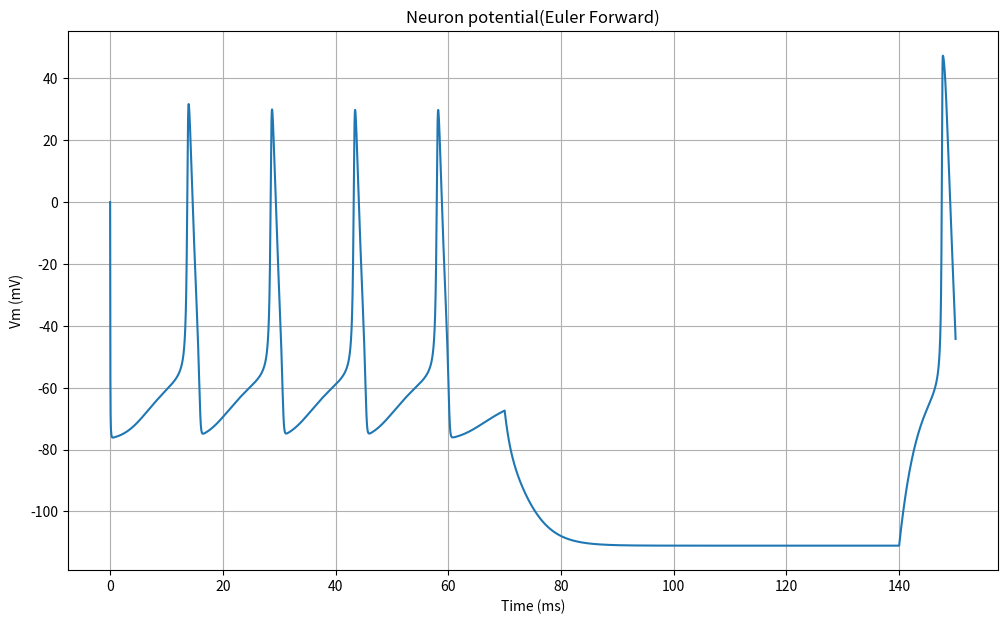
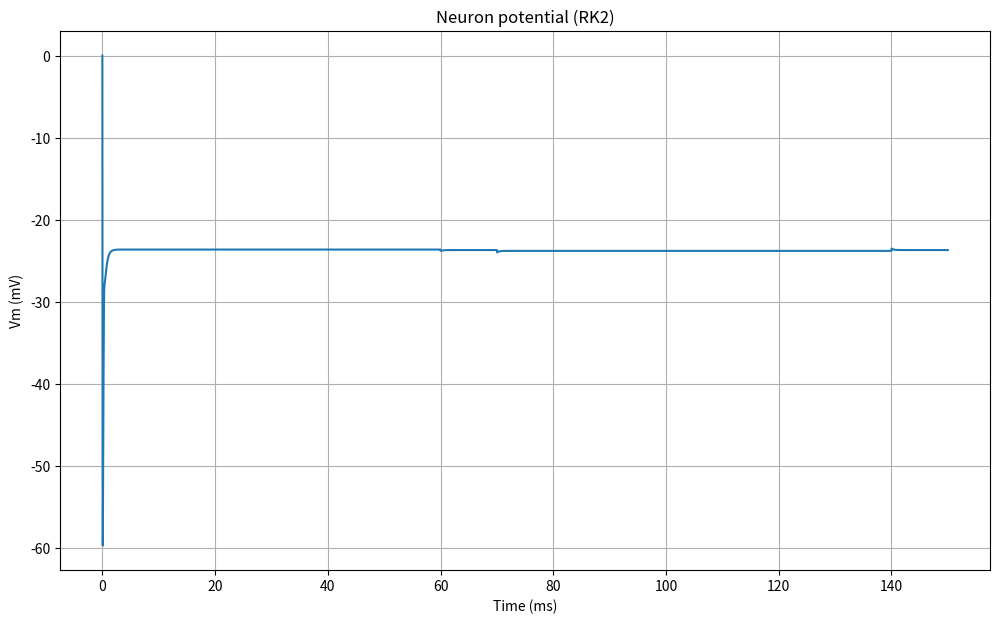

These charts were generated, in order, by the following Python code:
##
import matplotlib.pyplot as plt
import numpy as np

from scipy.integrate import odeint

# Start and end time (in milliseconds)
tmin = 0.0
tmax = 150.0

# Average sodoum channel conductance per unit area (mS/cm^2)
gNa = 120.0

# Average potassium channel conductance per unit area (mS/cm^2)
gK = 36.0

# Average leak channel conductance per unit area (mS/cm^2)
gL = 0.3

# Membrane capacitance per unit area (uF/cm^2)
Cm = 1.0

# Sodium potential (mV)
ENa = 50.0

# Potassium potential (mV)
Ek = -77.0

# Leak potential (mV)
EL = -54.4

# Time values
T = np.linspace(tmin, tmax, 10000)

Tbase = 6.3

Q10 = 3.0


# Potassium ion-channel rate functions


# Sodium ion-channel rate functions
def alpha_n(V):
    return (0.01 * (V + 55.0)) / (1.0 - np.exp(-(V + 55.0) / 10.0))


def beta_n(V):
    return 0.125 * np.exp(-(V + 65.0) / 80.0)


def alpha_m(V):
    return 0.1 * (V + 40.0) / (1.0 - np.exp(-(V + 40.0) / 10.0))


def beta_m(V):
    return 4.0 * np.exp(-(V + 65.0) / 18.0)


def alpha_h(V):
    return 0.07 * np.exp(-(V + 65.0) / 20.0)


def beta_h(V):
    return 1.0 / (1.0 + np.exp(-(V + 35.0) / 10.0))


def FV(t, Vm, m, n, h):
    GK = (gK / Cm) * (n ** 4.0)
    GNa = (gNa / Cm) * (m ** 3.0) * h
    GL = gL / Cm

    INa = (GNa * (Vm - ENa))
    Ik = (GK * (Vm - Ek))
    Il = (GL * (Vm - EL))

    return (I(t) / Cm) - (INa + Ik + Il)


def FN(Vm, n, T):
    return phi(T) * (alpha_n(Vm) * (1.0 - n)) - (beta_n(Vm) * n)


def FM(Vm, m, T):
    return phi(T) * (alpha_m(Vm) * (1.0 - m)) - (beta_m(Vm) * m)


def FH(Vm, h, T):
    return phi(T) * (alpha_h(Vm) * (1.0 - h)) - (beta_h(Vm) * h)


def phi(T):
  return Q10 ** ((T - Tbase) / 10.0)


def EulerForward(dt, t0, tf, T, V0, m0, n0, h0):
    time = np.arange(t0, tf + dt, dt)
    N = len(time)

    m = np.zeros(N)
    n = np.zeros(N)
    h = np.zeros(N)
    V = np.zeros(N)

    # n, m, and h steady-state values

    '''Initial m - value'''
    m[0] = m0

    '''Initial n - value'''
    n[0] = n0

    ''' Initial h - value  '''
    h[0] = h0

    V[0] = V0

    for t in range(1, N):
        m[t] = m[t - 1] + dt * FM(V[t - 1], m[t - 1], T)
        n[t] = n[t - 1] + dt * FN(V[t - 1], n[t - 1], T)
        h[t] = h[t - 1] + dt * FH(V[t - 1], h[t - 1], T)
        V[t] = V[t - 1] + dt * FV(time[t], V[t - 1], m[t - 1], n[t - 1], h[t - 1])

    return time, V


def RK2(dt, t0, tf, T, V0, m0, n0, h0):
    time = np.arange(t0, tf + dt, dt)
    N = len(time)

    m = np.zeros(N)
    n = np.zeros(N)
    h = np.zeros(N)
    V = np.zeros(N)

    # n, m, and h steady-state values

    '''Initial m - value'''
    m[0] = m0

    '''Initial n - value'''
    n[0] = n0

    ''' Initial h - value  '''
    h[0] = h0

    V[0] = V0

    for i in range(1, N):
        k1M = FM(V[i - 1], m[i - 1], T)
        k2M = FM(V[i - 1] + dt, m[i - 1] + k1M * dt, T)
        m[i] = m[i - 1] + (dt / 2.0) * (k1M + k2M)

        k1N = FN(V[i - 1], n[i - 1], T)
        k2N = FN(V[i - 1] + dt, n[i - 1] + k1N * dt, T)
        n[i] = n[i - 1] + (dt / 2.0) * (k1N + k2N)

        k1H = FH(V[i - 1], h[i - 1], T)
        k2H = FH(V[i - 1] + dt, h[i - 1] + k1H * dt, T)
        h[i] = h[i - 1] + (dt / 2.0) * (k1H + k2H)

        k1V = FV(time[i], V[i - 1], m[i - 1], n[i - 1], h[i - 1])
        k2V = FV(time[i], V[i - 1] + dt, m[i - 1] + k1M * dt, n[i - 1] + k1N * dt, h[i - 1] + k1H * dt)
        V[i] = V[i - 1] + (dt / 2.0) * (k1V + k2V)

    return time, V


# n, m, and h steady-state values


def n_inf(Vm=0.0):
    return alpha_n(Vm) / (alpha_n(Vm) + beta_n(Vm))


def m_inf(Vm=0.0):
    return alpha_m(Vm) / (alpha_m(Vm) + beta_m(Vm))


def h_inf(Vm=0.0):
    return alpha_h(Vm) / (alpha_h(Vm) + beta_h(Vm))


# Current
def I(t):
    I = 0.0

    if 0.0 <= t <= 60.0:
        I =  10.0
    elif 70.0 < t < 140.0:
        I = -17.0

    return I


Time, Voltage = EulerForward(0.01, tmin, tmax, 6.0, 0.0, m_inf(), n_inf(), h_inf())

fig, ax = plt.subplots(figsize=(12, 7))
ax.plot(Time, Voltage)
ax.set_xlabel('Time (ms)')
ax.set_ylabel('Vm (mV)')
ax.set_title('Neuron potential(Euler Forward)')
plt.grid()

plt.show()

Time, Voltage = RK2(0.01, tmin, tmax, 35.0, 0.0, m_inf(), n_inf(), h_inf())

fig, ax = plt.subplots(figsize=(12, 7))
ax.plot(Time, Voltage)
ax.set_xlabel('Time (ms)')
ax.set_ylabel('Vm (mV)')
ax.set_title('Neuron potential (RK2)')
plt.grid()

plt.show()
